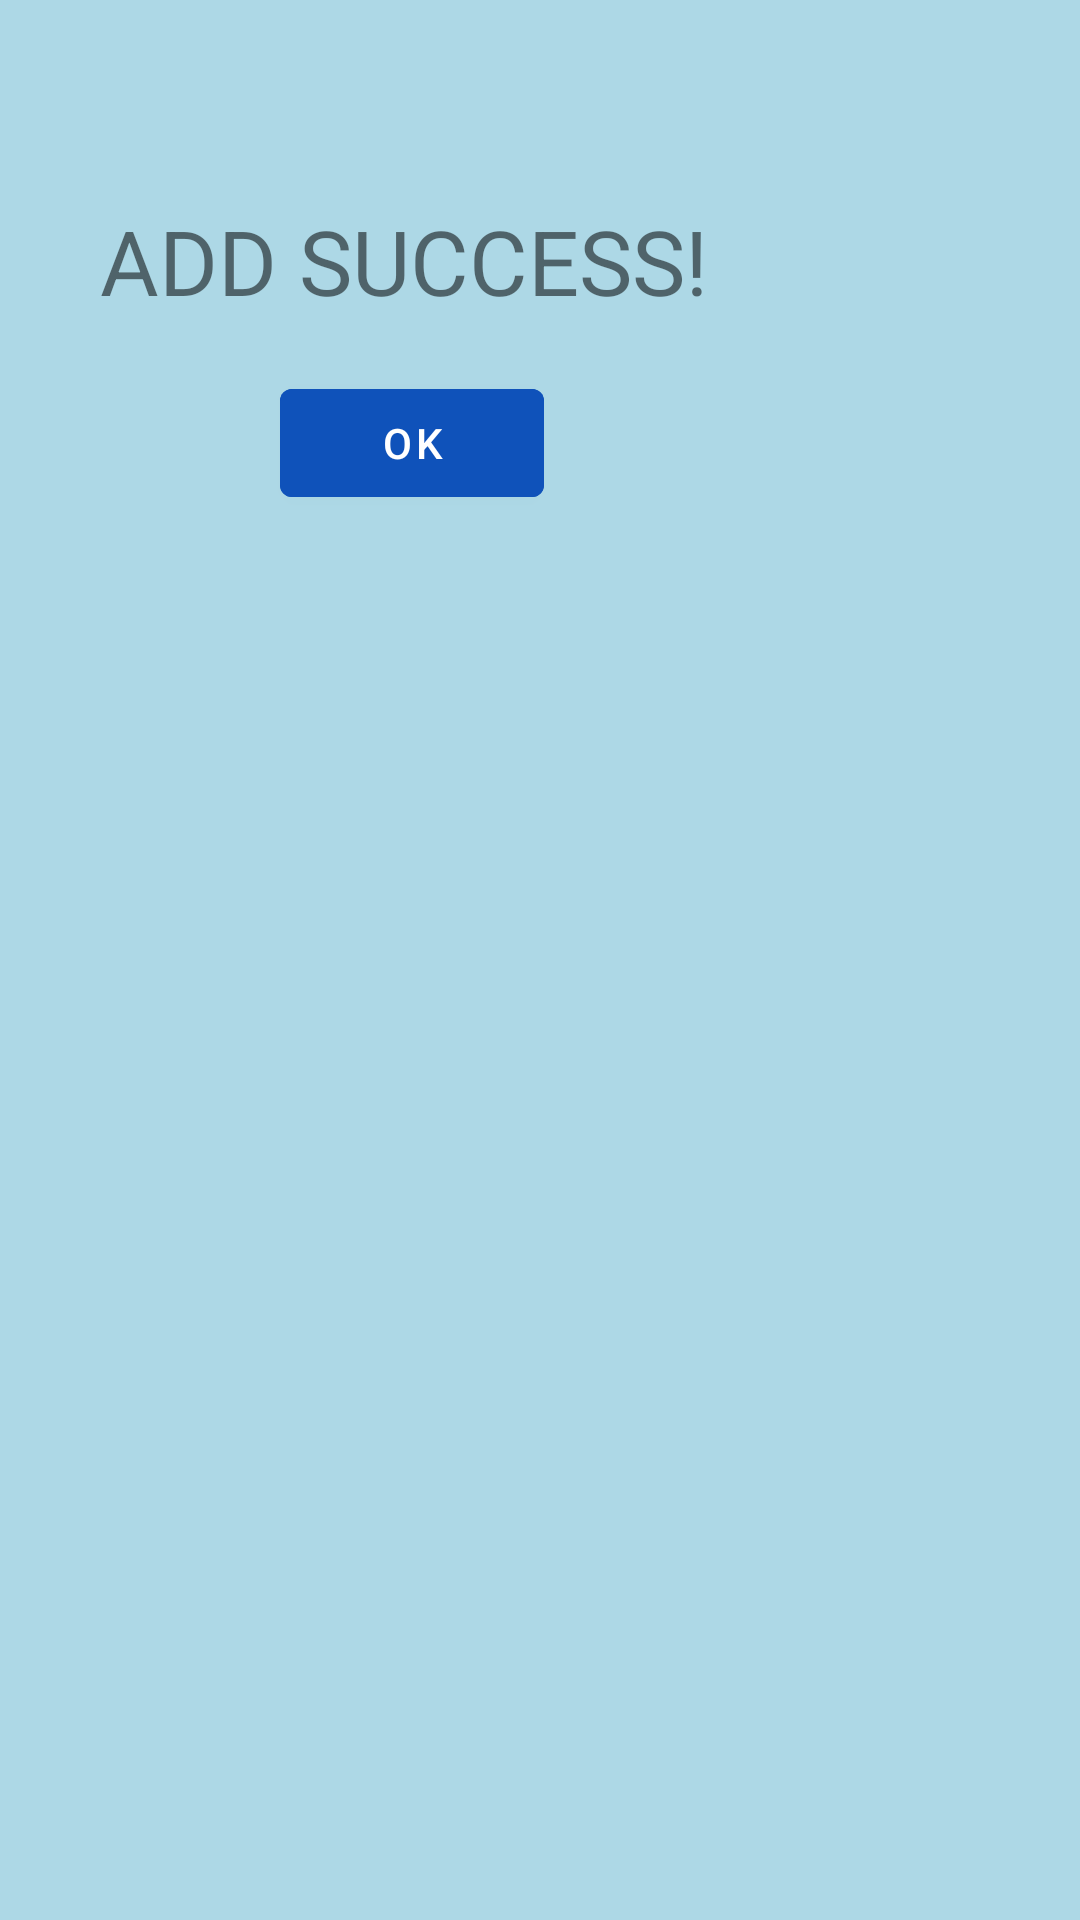

Produce the Android XML layout that renders to this screen, including the resource entries it uses.
<!-- AndroidManifest.xml: application theme Theme.MyQuizApp -->
<!-- res/layout/plan_add_success.xml -->
<?xml version="1.0" encoding="utf-8"?>
<LinearLayout xmlns:android="http://schemas.android.com/apk/res/android"
    android:layout_width="match_parent"
    android:layout_height="match_parent"
    android:background="#ADD8E6">

    <LinearLayout
        android:layout_width="match_parent"
        android:layout_height="match_parent"
        android:orientation="vertical"
        android:layout_marginTop="200px"
        android:layout_marginBottom="200px"
        android:layout_marginLeft="100px"
        android:layout_marginRight="100px">

        <TextView
            android:layout_width="match_parent"
            android:layout_height="wrap_content"
            android:text="ADD SUCCESS!"
            android:textSize="30dp" />

        <LinearLayout
            android:layout_width="match_parent"
            android:layout_height="wrap_content"
            android:orientation="horizontal"
            android:layout_marginTop="50px"
            >
            <Button
                android:id="@+id/save"
                android:layout_width="wrap_content"
                android:layout_height="wrap_content"
                android:layout_marginLeft="60dp"
                android:backgroundTint="#0F52BA"
                android:text="OK" />

        </LinearLayout>


    </LinearLayout>
</LinearLayout>
<!-- resources referenced by this layout -->
<resources>
  <style name="Theme.MyQuizApp" parent="Theme.MaterialComponents.DayNight.DarkActionBar">
          
          <item name="colorPrimary">@color/purple_500</item>
          <item name="colorPrimaryVariant">@color/purple_700</item>
          <item name="colorOnPrimary">@color/white</item>
          
          <item name="colorSecondary">@color/teal_200</item>
          <item name="colorSecondaryVariant">@color/teal_700</item>
          <item name="colorOnSecondary">@color/black</item>
          
          <item name="android:statusBarColor" tools:targetApi="l">?attr/colorPrimaryVariant</item>
          
      </style>
  <color name="purple_500">#FF6200EE</color>
  <color name="purple_700">#FF3700B3</color>
  <color name="white">#FFFFFFFF</color>
  <color name="teal_200">#FF03DAC5</color>
  <color name="teal_700">#FF018786</color>
  <color name="black">#FF000000</color>
</resources>
